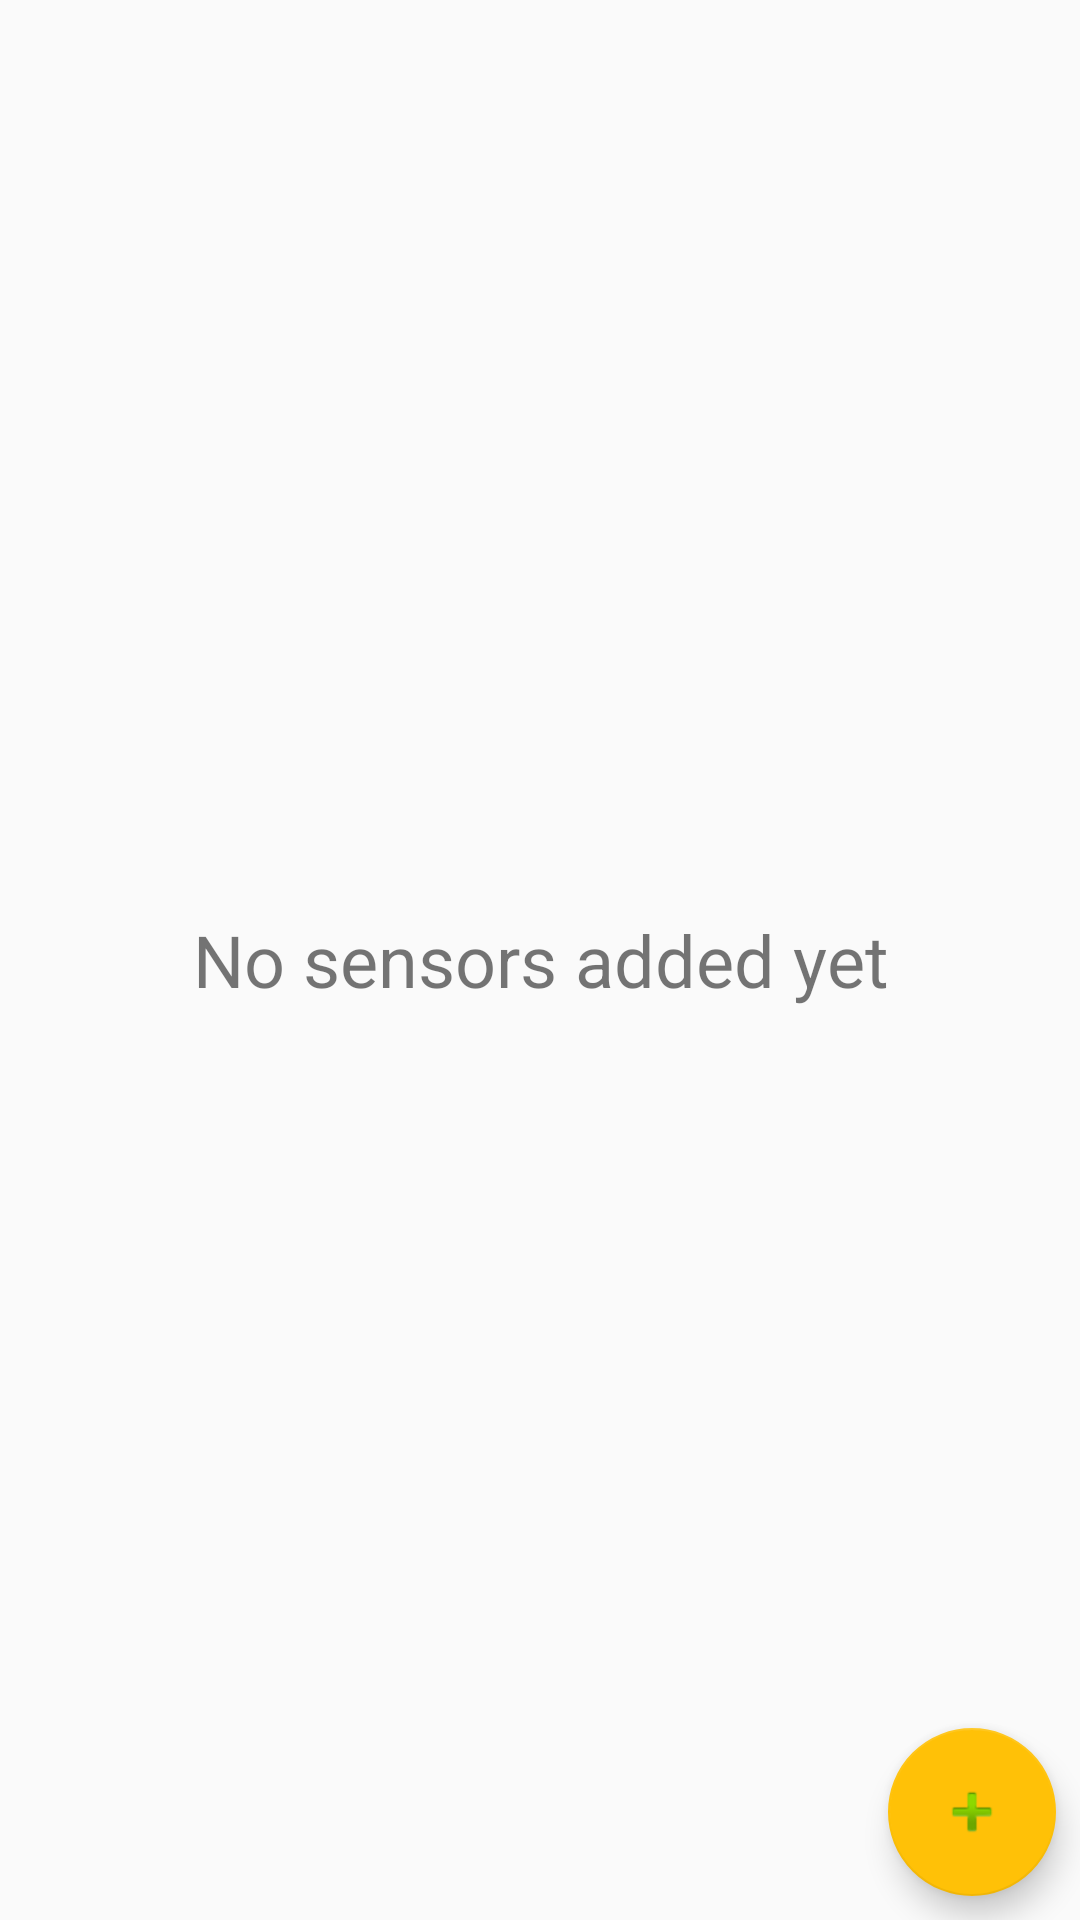

The Android layout XML behind this screen, and the referenced resources:
<!-- AndroidManifest.xml: application theme AppTheme -->
<!-- res/layout/activity_sensor_list.xml -->
<?xml version="1.0" encoding="utf-8"?>
<android.support.design.widget.CoordinatorLayout
    xmlns:android="http://schemas.android.com/apk/res/android"
    xmlns:tools="http://schemas.android.com/tools"
    xmlns:app="http://schemas.android.com/apk/res-auto"
    android:layout_width="match_parent"
    android:layout_height="match_parent"
    android:orientation="vertical"
    tools:context="stud.elka.umik_final.SensorList">

    <ListView
        android:layout_width="match_parent"
        android:layout_height="match_parent"
        android:id="@+id/sensor_list"/>

    <TextView
        android:id="@+id/empty"
        android:layout_width="match_parent"
        android:layout_height="match_parent"
        android:gravity="center"
        android:text="@string/empty_sensor_list_string"
        android:textSize="24dp" />

    <android.support.design.widget.FloatingActionButton
        android:id="@+id/fab"
        android:layout_width="wrap_content"
        android:layout_height="wrap_content"
        android:layout_gravity="bottom|end"
        android:layout_margin="@dimen/fab_margin"
        app:fabSize="normal"
        app:srcCompat="@android:drawable/ic_input_add" />

</android.support.design.widget.CoordinatorLayout>
<!-- resources referenced by this layout -->
<resources>
  <dimen name="fab_margin">8dp</dimen>
  <string name="empty_sensor_list_string">No sensors added yet</string>
  <style name="AppTheme" parent="Theme.AppCompat.Light.DarkActionBar">
          
          <item name="colorPrimary">@color/colorPrimary</item>
          <item name="colorPrimaryDark">@color/colorPrimaryDark</item>
          <item name="colorAccent">@color/colorAccent</item>
      </style>
  <color name="colorPrimary">#2196F3</color>
  <color name="colorPrimaryDark">#1976D2</color>
  <color name="colorAccent">#FFC107</color>
</resources>
